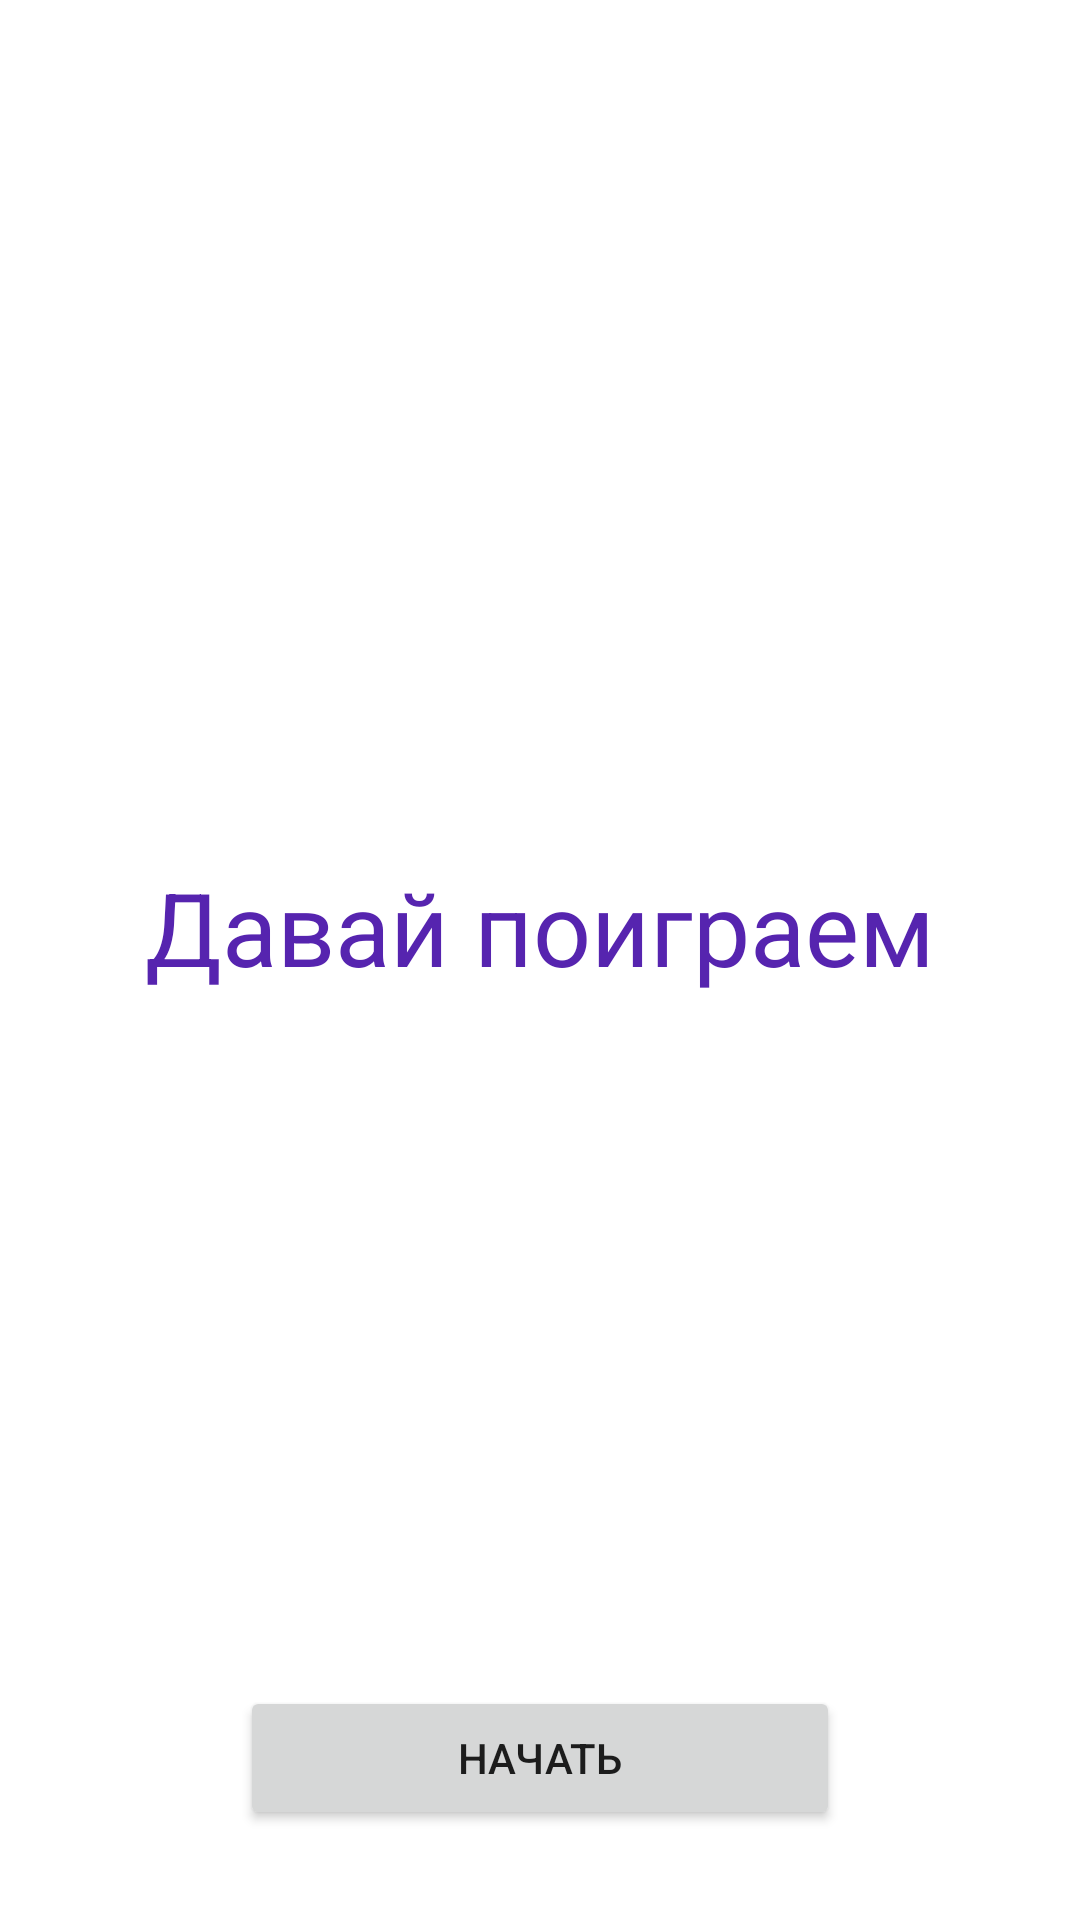

Reconstruct the res/layout file that produces this screen, plus the resources it refers to.
<!-- AndroidManifest.xml: application theme Theme.TMS_AnOnl_17_Lesson_16 -->
<!-- res/layout/activity_main.xml -->
<?xml version="1.0" encoding="utf-8"?>
<androidx.constraintlayout.widget.ConstraintLayout xmlns:android="http://schemas.android.com/apk/res/android"
    xmlns:app="http://schemas.android.com/apk/res-auto"
    xmlns:tools="http://schemas.android.com/tools"
    android:id="@+id/container"
    android:layout_width="match_parent"
    android:layout_height="match_parent"
    android:paddingTop="?attr/actionBarSize">

    <Button
        android:id="@+id/ButtonGo"
        android:layout_width="200dp"
        android:layout_height="wrap_content"
        android:layout_marginBottom="30dp"
        android:text="Начать"
        android:clickable="true"
        app:layout_constraintBottom_toBottomOf="parent"
        app:layout_constraintEnd_toEndOf="parent"
        app:layout_constraintStart_toStartOf="parent" />

    <TextView
        android:id="@+id/textViewPredljenie"
        android:layout_width="wrap_content"
        android:layout_height="wrap_content"
        android:text="Давай поиграем"
        android:textColor="#5624AF"
        android:textColorHint="@color/purple_200"
        android:textSize="34sp"
        app:layout_constraintBottom_toTopOf="@+id/ButtonGo"
        app:layout_constraintEnd_toEndOf="parent"
        app:layout_constraintStart_toStartOf="parent"
        app:layout_constraintTop_toTopOf="parent" />
</androidx.constraintlayout.widget.ConstraintLayout>
<!-- resources referenced by this layout -->
<resources>
  <style name="Theme.TMS_AnOnl_17_Lesson_16" parent="Theme.MaterialComponents.DayNight.DarkActionBar">
          
          <item name="colorPrimary">@color/purple_500</item>
          <item name="colorPrimaryVariant">@color/purple_700</item>
          <item name="colorOnPrimary">@color/white</item>
          
          <item name="colorSecondary">@color/teal_200</item>
          <item name="colorSecondaryVariant">@color/teal_700</item>
          <item name="colorOnSecondary">@color/black</item>
          
          <item name="android:statusBarColor">?attr/colorPrimaryVariant</item>
          
      </style>
  <!-- not gathered from this repository: default colours our renderer supplied (Android Studio template values) -->
  <color name="purple_200">#FFBB86FC</color>
  <color name="purple_500">#FF6200EE</color>
  <color name="purple_700">#FF3700B3</color>
  <color name="teal_200">#FF03DAC5</color>
  <color name="teal_700">#FF018786</color>
  <color name="black">#FF000000</color>
  <color name="white">#FFFFFFFF</color>
</resources>
